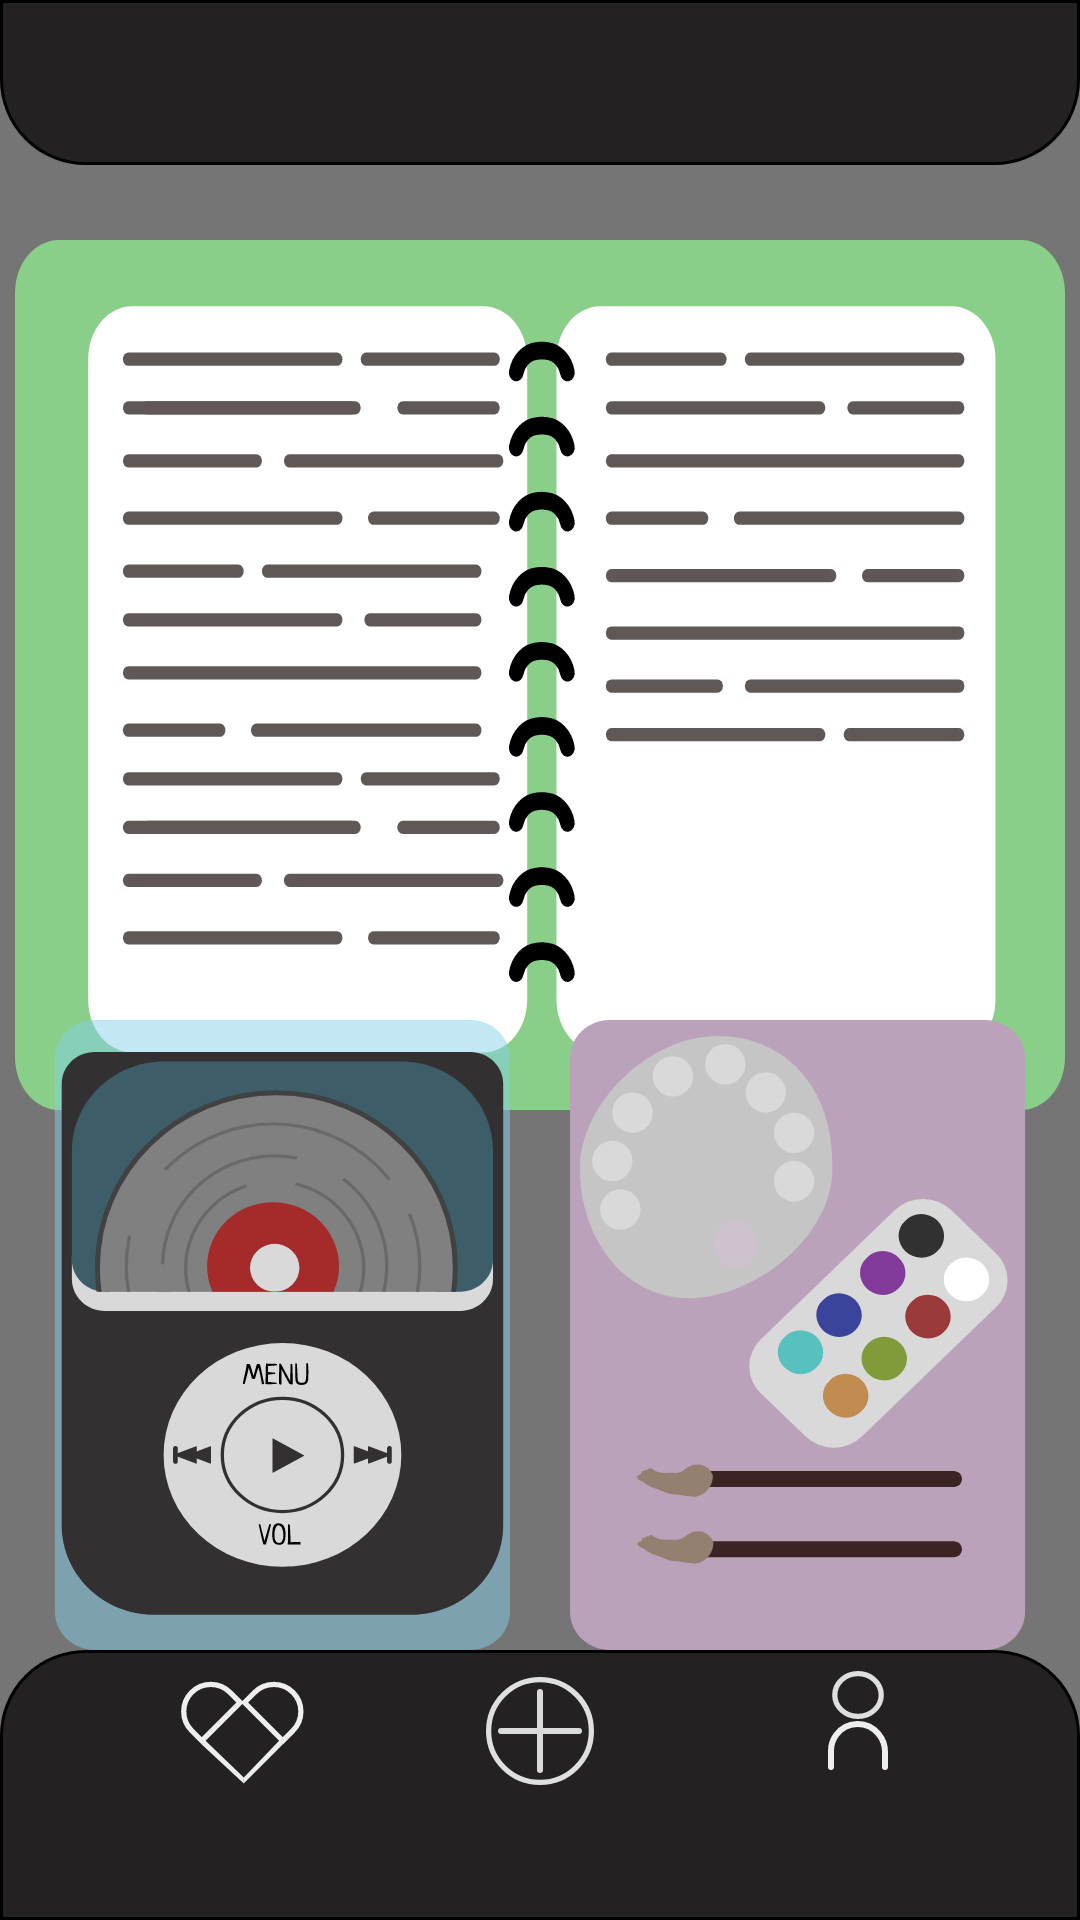

This screen was rendered from an Android layout file. Write that file and the resources it references.
<!-- AndroidManifest.xml: application theme Theme.Letgo -->
<!-- res/layout/activity_main.xml -->
<?xml version="1.0" encoding="utf-8"?>
<FrameLayout xmlns:android="http://schemas.android.com/apk/res/android"
    xmlns:app="http://schemas.android.com/apk/res-auto"
    xmlns:tools="http://schemas.android.com/tools"
    android:id="@+id/main"
    android:layout_width="match_parent"
    android:layout_height="match_parent"
    android:background="#757575"
    tools:context=".MainActivity">
    <View
        android:id="@+id/view1"
        android:layout_width="match_parent"
        android:layout_height="55dp"
        android:background="@drawable/shape_1"/>


    <ImageButton
        android:id="@+id/textButton1"
        android:layout_marginTop="80dp"
        android:layout_width="match_parent"
        android:layout_height="wrap_content"
        android:background="@android:color/transparent"
        android:src="@drawable/group_1"
        android:visibility="visible"
        />
    <ImageButton
        android:id="@+id/textButton2"
        android:layout_marginStart="15dp"
        android:layout_marginTop="125dp"
        android:layout_width="wrap_content"
        android:layout_height="wrap_content"
        android:layout_gravity="start|center"
        android:background="@android:color/transparent"
        android:src="@drawable/pleer"/>


    <ImageButton
        android:id="@+id/textButton3"
        android:layout_width="wrap_content"
        android:layout_height="wrap_content"
        android:layout_gravity="end|center"
        android:layout_marginTop="125dp"
        android:layout_marginEnd="15dp"
        android:background="@android:color/transparent"
        android:src="@drawable/hujijniki" />

    <View
        android:layout_gravity="bottom"
        android:layout_width="match_parent"
        android:layout_height="90dp"
        android:background="@drawable/shape_2"
        />

    <ImageButton
        android:layout_marginBottom="45dp"
        android:layout_marginEnd="60dp"
        android:layout_gravity="bottom|end"
        android:layout_width="wrap_content"
        android:layout_height="wrap_content"
        android:src="@drawable/chelovechek"
        android:background="@android:color/transparent"/>
    <ImageButton
        android:layout_marginBottom="45dp"
        android:layout_gravity="bottom|center"
        android:layout_width="wrap_content"
        android:layout_height="wrap_content"
        android:src="@drawable/plusik"
        android:background="@android:color/transparent"/>
    <ImageButton
        android:layout_marginBottom="45dp"
        android:layout_marginStart="60dp"
        android:layout_gravity="bottom|start"
        android:layout_width="wrap_content"
        android:layout_height="wrap_content"
        android:src="@drawable/rectangle_12"
        android:background="@android:color/transparent"/>


</FrameLayout>
<!-- resources referenced by this layout -->
<resources>
  <!-- drawable chelovechek (drawable) -->
  <vector xmlns:android="http://schemas.android.com/apk/res/android"
      android:width="28dp"
      android:height="38dp"
      android:viewportWidth="28"
      android:viewportHeight="38">
    <path
        android:pathData="M21.74,8C21.74,11.875 18.337,15.125 14,15.125C9.663,15.125 6.26,11.875 6.26,8C6.26,4.125 9.663,0.875 14,0.875C18.337,0.875 21.74,4.125 21.74,8Z"
        android:strokeAlpha="0.933333"
        android:strokeWidth="1.75"
        android:fillColor="#00000000"
        android:strokeColor="#EEEEEE"/>
    <path
        android:pathData="M5,32V26.58C5,24.687 5.603,22.844 6.722,21.317V21.317C10.173,16.608 17.146,16.44 20.821,20.976L20.973,21.165C22.285,22.784 23,24.803 23,26.886V32"
        android:strokeWidth="2"
        android:fillColor="#00000000"
        android:strokeColor="#EEEEEE"
        android:strokeLineCap="round"/>
  </vector>
  <!-- drawable group_1: vector/xml drawable (drawable, 10997 chars, omitted) -->
  <!-- drawable hujijniki: vector/xml drawable (drawable, 5565 chars, omitted) -->
  <!-- drawable pleer: vector/xml drawable (drawable, 27208 chars, omitted) -->
  <!-- drawable plusik (drawable) -->
  <vector xmlns:android="http://schemas.android.com/apk/res/android"
      android:width="36dp"
      android:height="36dp"
      android:viewportWidth="36"
      android:viewportHeight="36">
    <path
        android:pathData="M17,31L17,5A1,1 0,0 1,18 4L18,4A1,1 0,0 1,19 5L19,31A1,1 0,0 1,18 32L18,32A1,1 0,0 1,17 31z"
        android:fillColor="#D9D9D9"/>
    <path
        android:pathData="M5,17L31,17A1,1 0,0 1,32 18L32,18A1,1 0,0 1,31 19L5,19A1,1 0,0 1,4 18L4,18A1,1 0,0 1,5 17z"
        android:fillColor="#D9D9D9"/>
    <path
        android:pathData="M35.125,18C35.125,27.458 27.458,35.125 18,35.125C8.542,35.125 0.875,27.458 0.875,18C0.875,8.542 8.542,0.875 18,0.875C27.458,0.875 35.125,8.542 35.125,18Z"
        android:strokeAlpha="0.933333"
        android:strokeWidth="1.75"
        android:fillColor="#00000000"
        android:strokeColor="#EEEEEE"/>
  </vector>
  <!-- drawable rectangle_12 (drawable) -->
  <vector xmlns:android="http://schemas.android.com/apk/res/android"
      android:width="42dp"
      android:height="35dp"
      android:viewportWidth="42"
      android:viewportHeight="35">
    <path
        android:pathData="M21.264,32.5L33.264,20L34.236,21.5L21.236,34.5L21.264,32.5Z"
        android:fillColor="#EEEEEE"/>
    <path
        android:pathData="M3.883,16.881C0.359,13.357 0.359,7.643 3.883,4.119C7.407,0.594 13.121,0.594 16.646,4.119L20.027,7.5L7.264,20.263L3.883,16.881Z"
        android:strokeWidth="1.75"
        android:fillColor="#00000000"
        android:strokeColor="#EEEEEE"/>
    <path
        android:pathData="M37.646,16.881C41.17,13.357 41.17,7.643 37.646,4.119C34.121,0.594 28.407,0.594 24.883,4.119L21.502,7.5L34.264,20.263L37.646,16.881Z"
        android:strokeWidth="1.75"
        android:fillColor="#00000000"
        android:strokeColor="#EEEEEE"/>
    <path
        android:pathData="M21.264,32.5L8.264,20L7.264,21.5L21.264,34.5L21.264,32.5Z"
        android:fillColor="#EEEEEE"/>
  </vector>
  <!-- drawable shape_1 (drawable) -->
  <?xml version="1.0" encoding="utf-8"?>
  <shape xmlns:android="http://schemas.android.com/apk/res/android">
      <stroke
          android:color="@color/black"
          android:width="1dp"/>
      <solid android:color="#232121"/>
      <corners
          android:bottomRightRadius="28dp"
          android:bottomLeftRadius="28dp"/>
  </shape>
  <!-- drawable shape_2 (drawable) -->
  <?xml version="1.0" encoding="utf-8"?>
  <shape xmlns:android="http://schemas.android.com/apk/res/android">
      <stroke
          android:color="@color/black"
          android:width="1dp"/>
      <solid android:color="#232121"/>
      <corners
          android:topRightRadius="28dp"
          android:topLeftRadius="28dp"/>
  </shape>
  <style name="Theme.Letgo" parent="Base.Theme.Letgo" />
  <style name="Base.Theme.Letgo" parent="Theme.Material3.DayNight.NoActionBar">
          
          
      </style>
  <!-- not gathered from this repository: default colours our renderer supplied (Android Studio template values) -->
  <color name="black">#FF000000</color>
</resources>
